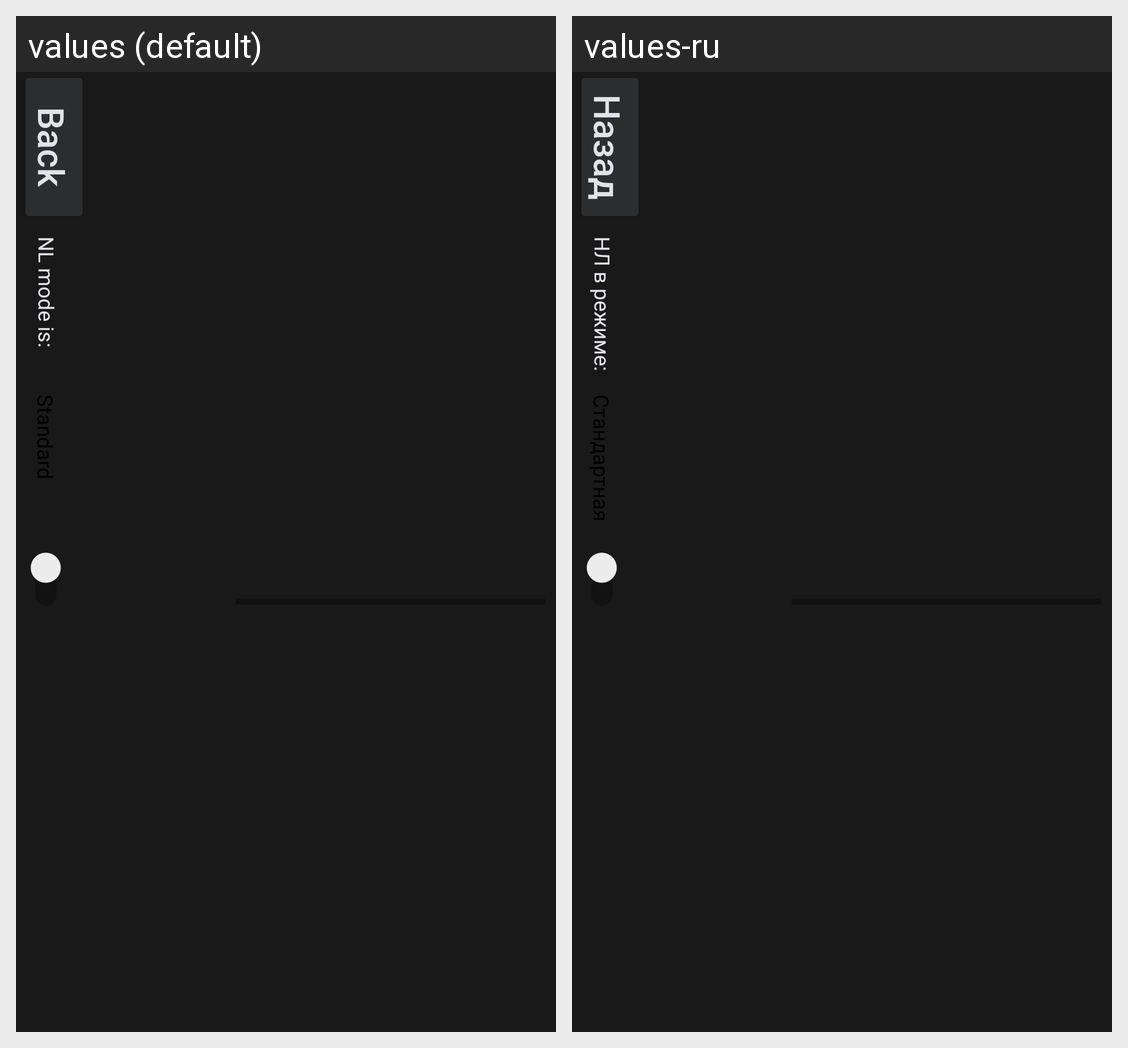

The Android screen above is rendered under two locales of the same app. Produce the string resources it draws, with the default and per-locale values.
Android screen res/layout/dialog_view_nl.xml rendered under 2 locales, left to right: values (default), values-ru. Device: Nexus 5 (rendered at 1080×1920; each locale shown at half size, 540×960, under a caption strip naming it); theme AppThemeDark.
Strings drawn on this screen, with the default value and each locale's value (text and hints the layout hard-codes, and strings that could not be matched under every locale, appear in the picture but are not listed):

back
  values: Back
  values-ru: Назад

TextswitchInstNLno
  values: NL mode is: 
  values-ru: НЛ в режиме:
